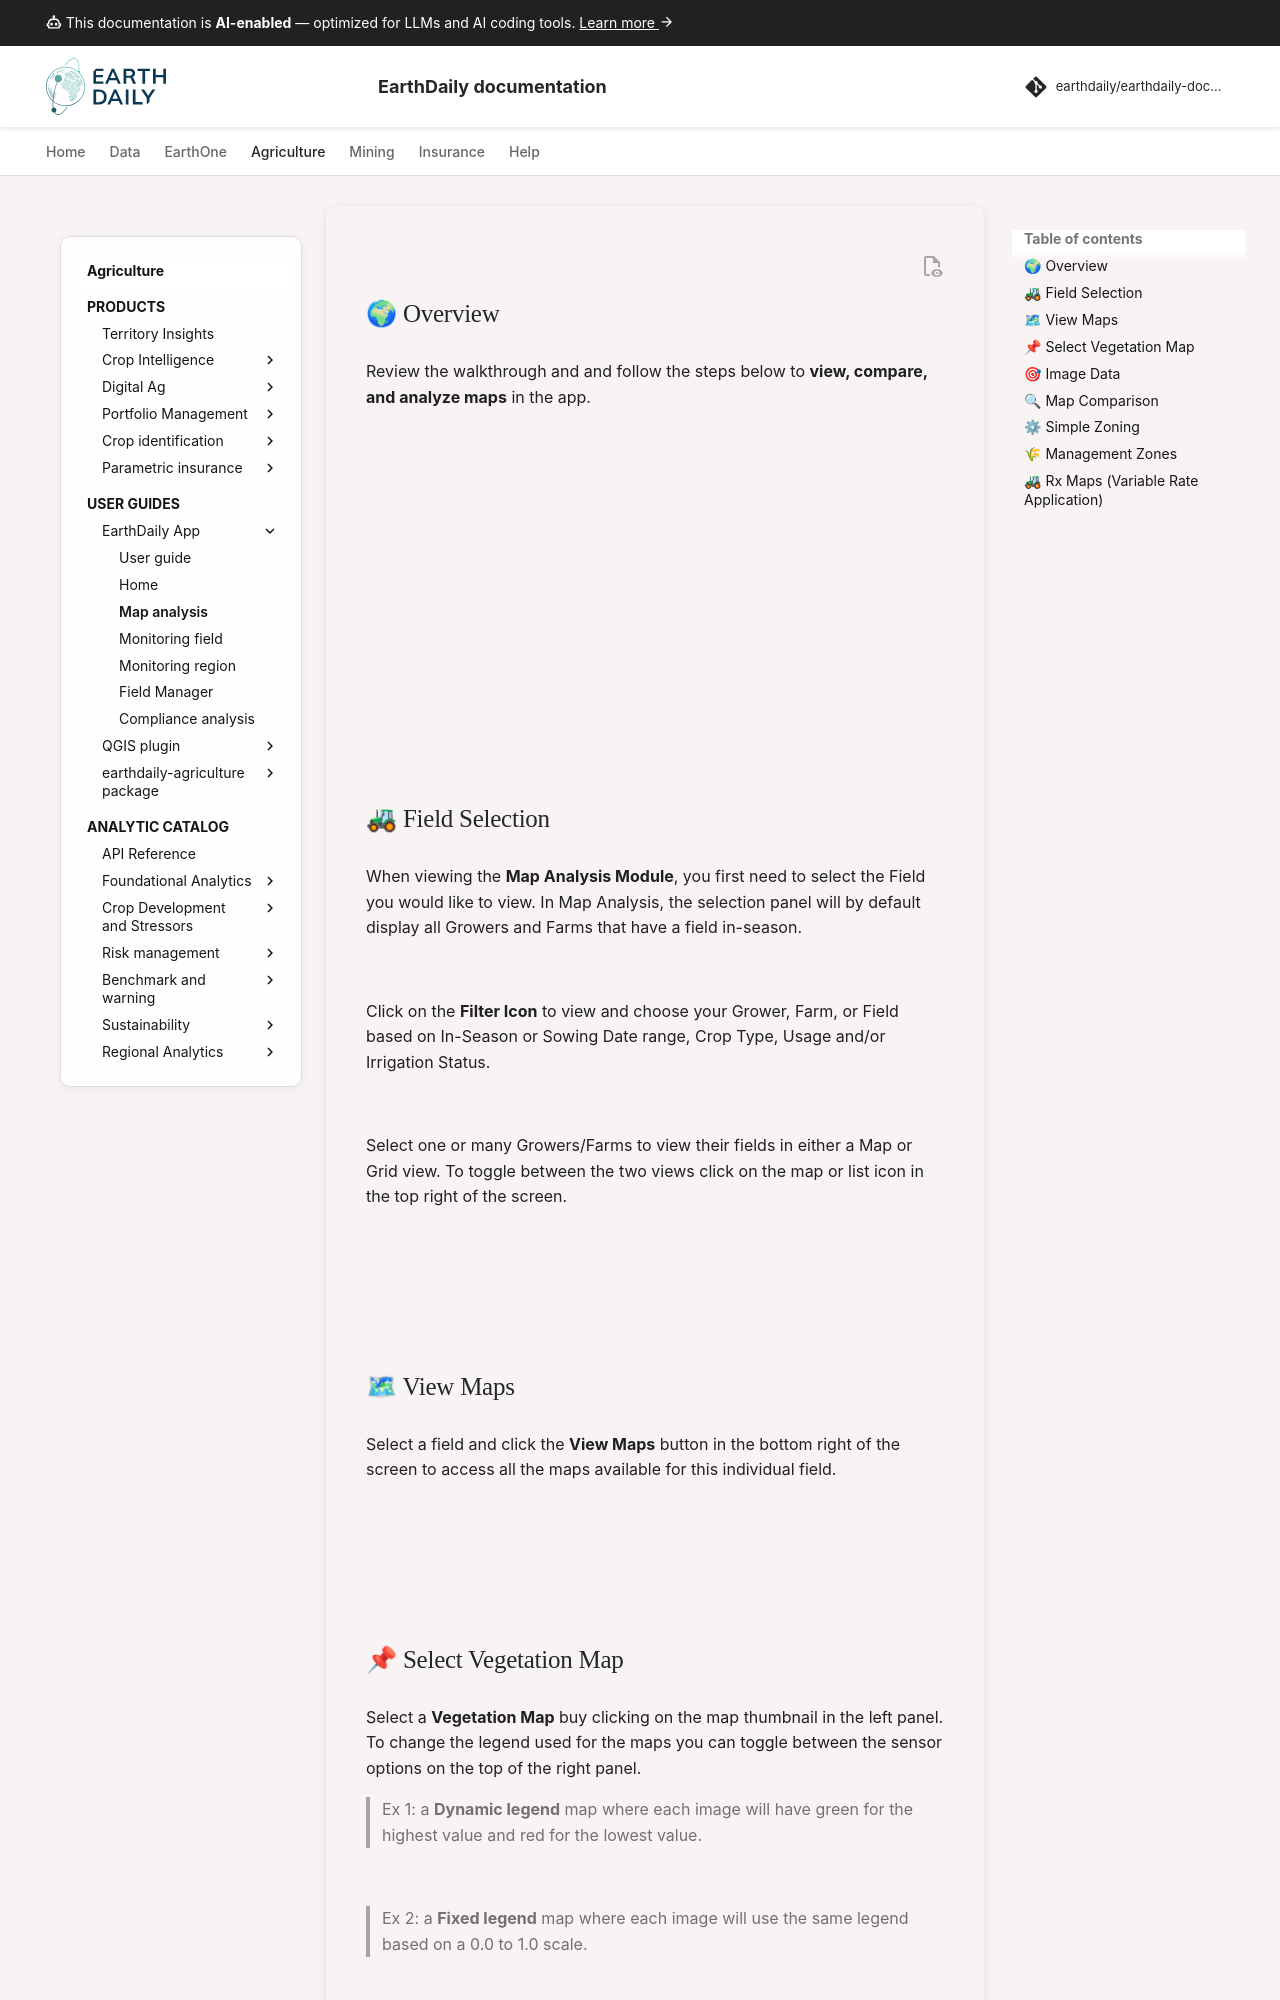

repository: earthdaily/earthdaily-documentation · page: agro/app/en-us/02. Map Analysis/index.html · generator: mkdocs

# Map Analysis

## 🚜 Field Selection

When viewing the **Map Analysis Module**, you first need to select the Field you would like to view. In Map Analysis, the selection panel will by default display all Growers/Farms which have a field in-season.

![](https://raw.githubusercontent.com/GEOSYS/qgis-plugin-doc/master/FES_images/MA_Grower_Farm_List_Map.jpg)
<br/>

Click on the **Filter Icon** to view and choose your Grower, Farm, or Field based on In-Season or Sowing Date range, Crop Type, Usage and/or Irrigation Status.
<br/>

![](https://raw.githubusercontent.com/GEOSYS/qgis-plugin-doc/master/FES_images/MA_Grower_Farm_List_Filter.jpg)
<br/>

Select one or many Growers/Farms to view their fields in either a Map or Grid view. To toggle between the two views click on the map or list icon in the top right of the screen.
<br/>

![](https://raw.githubusercontent.com/GEOSYS/qgis-plugin-doc/master/FES_images/MA_Grower_Farm_Selection_Map.jpg)
<br/>

![](https://raw.githubusercontent.com/GEOSYS/qgis-plugin-doc/master/FES_images/MA_Grower_Farm_Selection_Table.jpg)
<br/>
<br/>

## 🗺 View Maps

Select a field and click the **View Maps** button in the bottom right of the screen to access all the maps available for this individual field.
<br/>

![](https://raw.githubusercontent.com/GEOSYS/qgis-plugin-doc/master/FES_images/MA_Field_Selection_Map.jpg)
<br/>

![](https://raw.githubusercontent.com/GEOSYS/qgis-plugin-doc/master/FES_images/MA_Field_Selection_Table.jpg)
<br/>
<br/>
